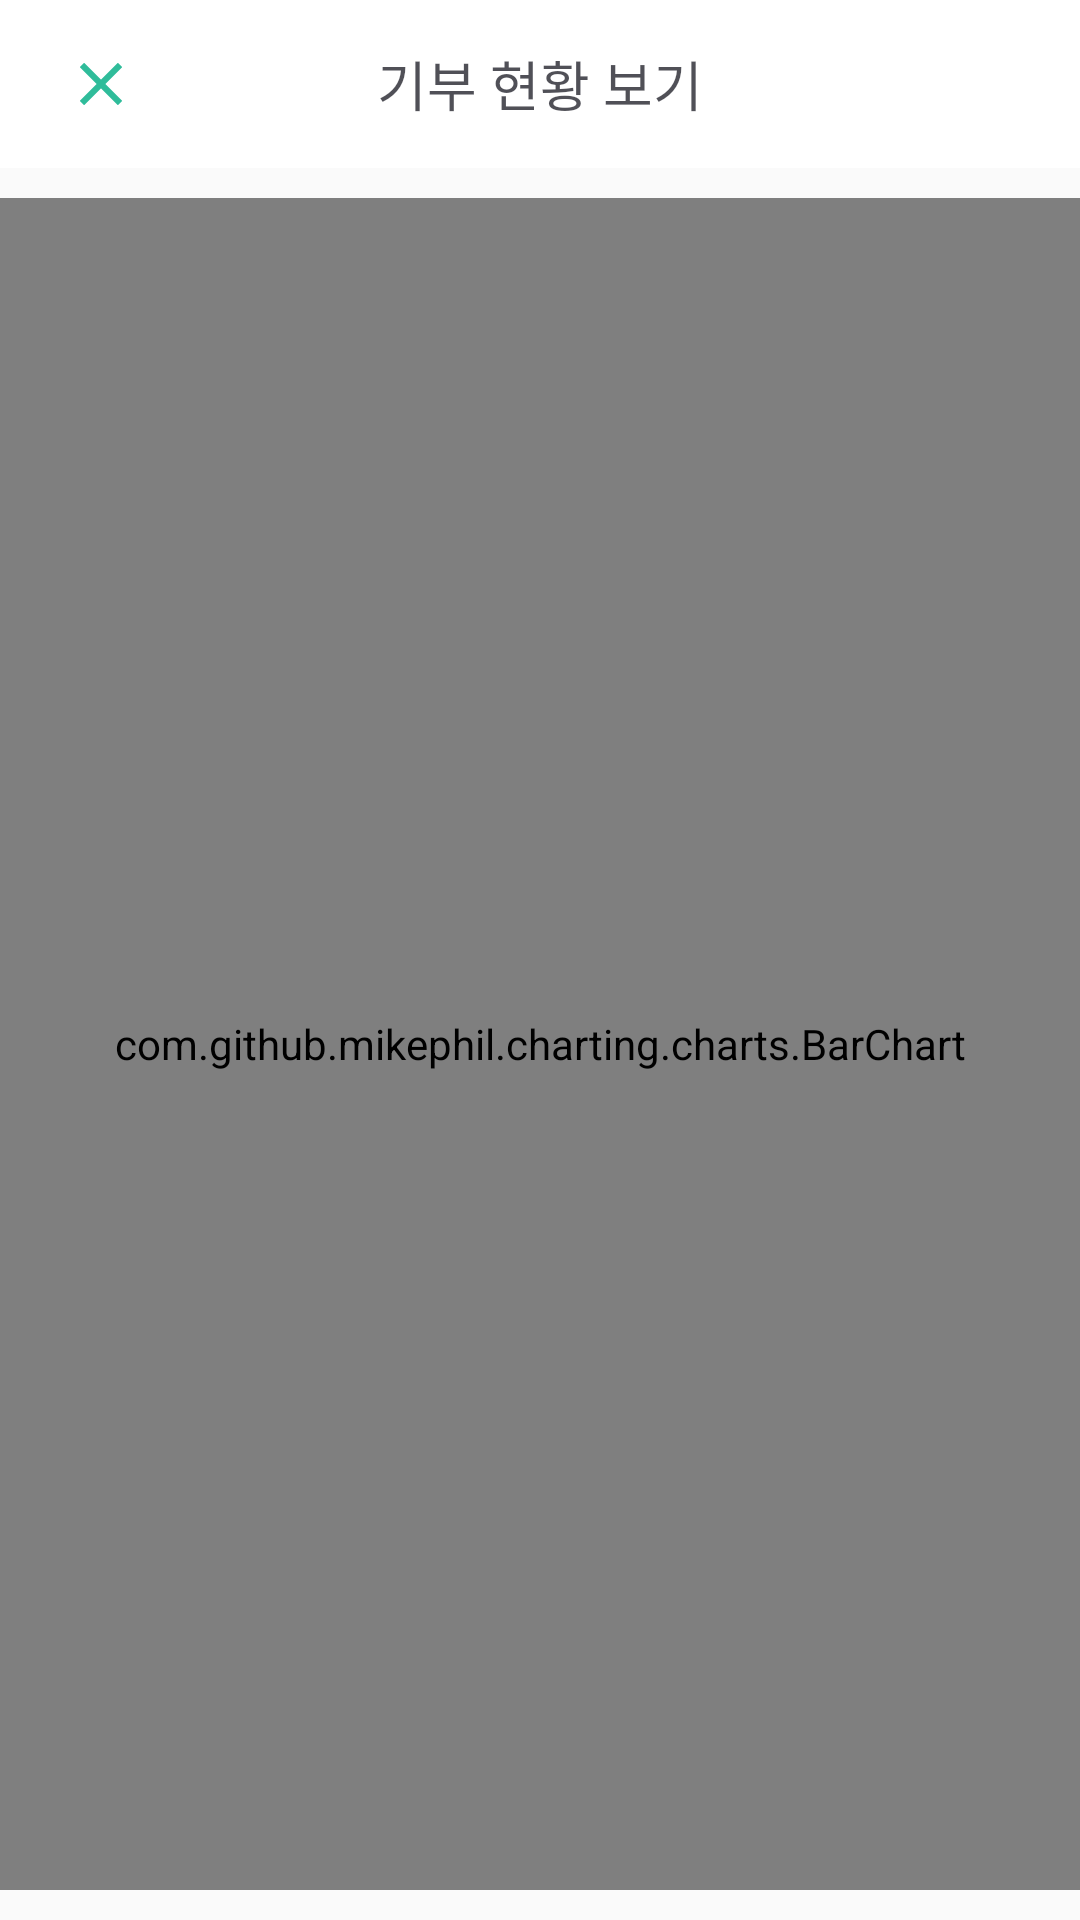

Layout XML and referenced resources for this Android screen:
<!-- AndroidManifest.xml: application theme AppTheme -->
<!-- res/layout/activity_graph.xml -->
<?xml version="1.0" encoding="utf-8"?>
<LinearLayout xmlns:android="http://schemas.android.com/apk/res/android"
    xmlns:app="http://schemas.android.com/apk/res-auto"
    xmlns:tools="http://schemas.android.com/tools"
    android:layout_width="match_parent"
    android:layout_height="match_parent"
    android:orientation="vertical"
    tools:context="com.midas.donation_android_app.GraphActivity">

    <RelativeLayout
        android:layout_width="match_parent"
        android:layout_height="56dp"
        android:background="@color/white">

        <ImageButton
            android:id="@+id/back_btn"
            android:layout_width="25dp"
            android:layout_height="25dp"
            android:layout_alignParentLeft="true"
            android:layout_marginLeft="21dp"
            android:layout_centerVertical="true"
            android:background="@android:color/transparent"
            android:src="@drawable/close_btn"
            android:visibility="visible" />

        <TextView
            android:gravity="center"
            android:id="@+id/textview_title"
            android:layout_width="wrap_content"
            android:layout_height="wrap_content"
            android:layout_centerInParent="true"
            android:text="기부 현황 보기"
            android:textColor="@color/text_color"
            android:textSize="18sp" />


        <ImageButton
            android:id="@+id/share_btn"
            android:layout_width="25dp"
            android:layout_height="25dp"
            android:layout_alignParentRight="true"
            android:layout_marginLeft="21dp"
            android:layout_marginRight="32dp"
            android:layout_centerVertical="true"
            android:background="@android:color/transparent"
            android:src="@drawable/ic_share_24_dp"
            android:visibility="invisible" />

    </RelativeLayout>

    <com.github.mikephil.charting.charts.BarChart
        android:id="@+id/barchart"
        android:layout_width="match_parent"
        android:layout_height="match_parent"
        android:layout_marginTop="10dp"
        android:layout_marginBottom="10dp"/>

</LinearLayout>
<!-- resources referenced by this layout -->
<resources>
  <color name="text_color">#c61d1d26</color>
  <color name="white">#ffffff</color>
  <!-- drawable close_btn: png bitmap (drawable-hdpi, 393 bytes) -->
  <!-- drawable ic_share_24_dp: png bitmap (drawable-hdpi, 1598 bytes) -->
  <style name="AppTheme" parent="Theme.AppCompat.Light.NoActionBar">
          
          <item name="colorPrimary">@color/colorPrimary</item>
          <item name="colorPrimaryDark">@color/colorPrimaryDark</item>
          <item name="colorAccent">@color/colorAccent</item>
  
          &gt;
          
          
      </style>
  <color name="colorPrimary">#ffffff</color>
  <color name="colorPrimaryDark">#f0f0f0</color>
  <color name="colorAccent">#2fbc9a</color>
</resources>
